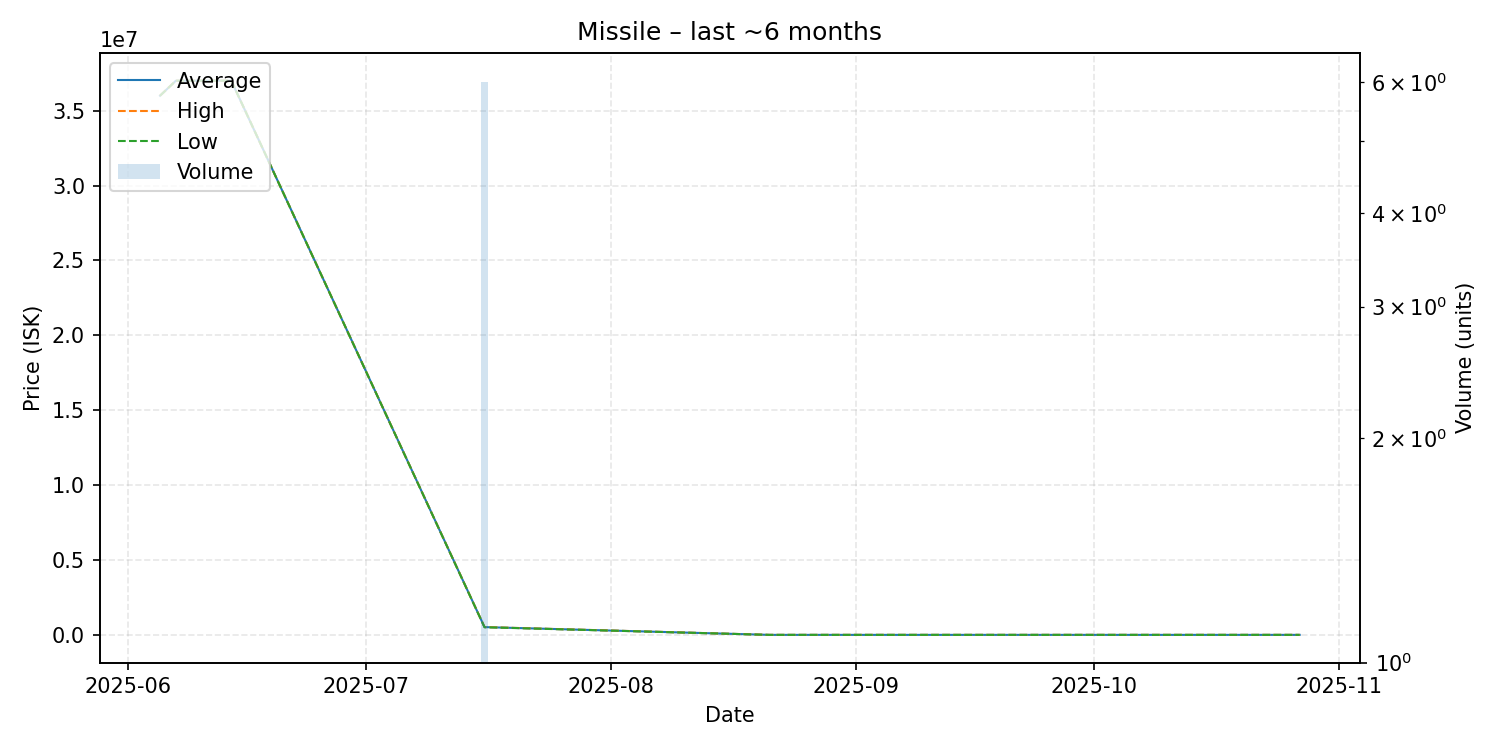

The data file committed next to this chart (first rows):
date, average, highest, lowest, order_count, volume
2025-06-05, 36000000, 36000000, 36000000, 1, 1
2025-06-07, 37000000, 37000000, 37000000, 1, 1
2025-06-09, 37000000, 37000000, 37000000, 1, 1
2025-06-14, 37000000, 37000000, 37000000, 1, 1
2025-07-16, 518333, 520000, 510000, 2, 6
2025-08-21, 100.0, 100.0, 100.0, 1, 1
2025-10-24, 0.01, 0.01, 0.01, 1, 1
2025-10-27, 0.01, 0.01, 0.01, 1, 1
